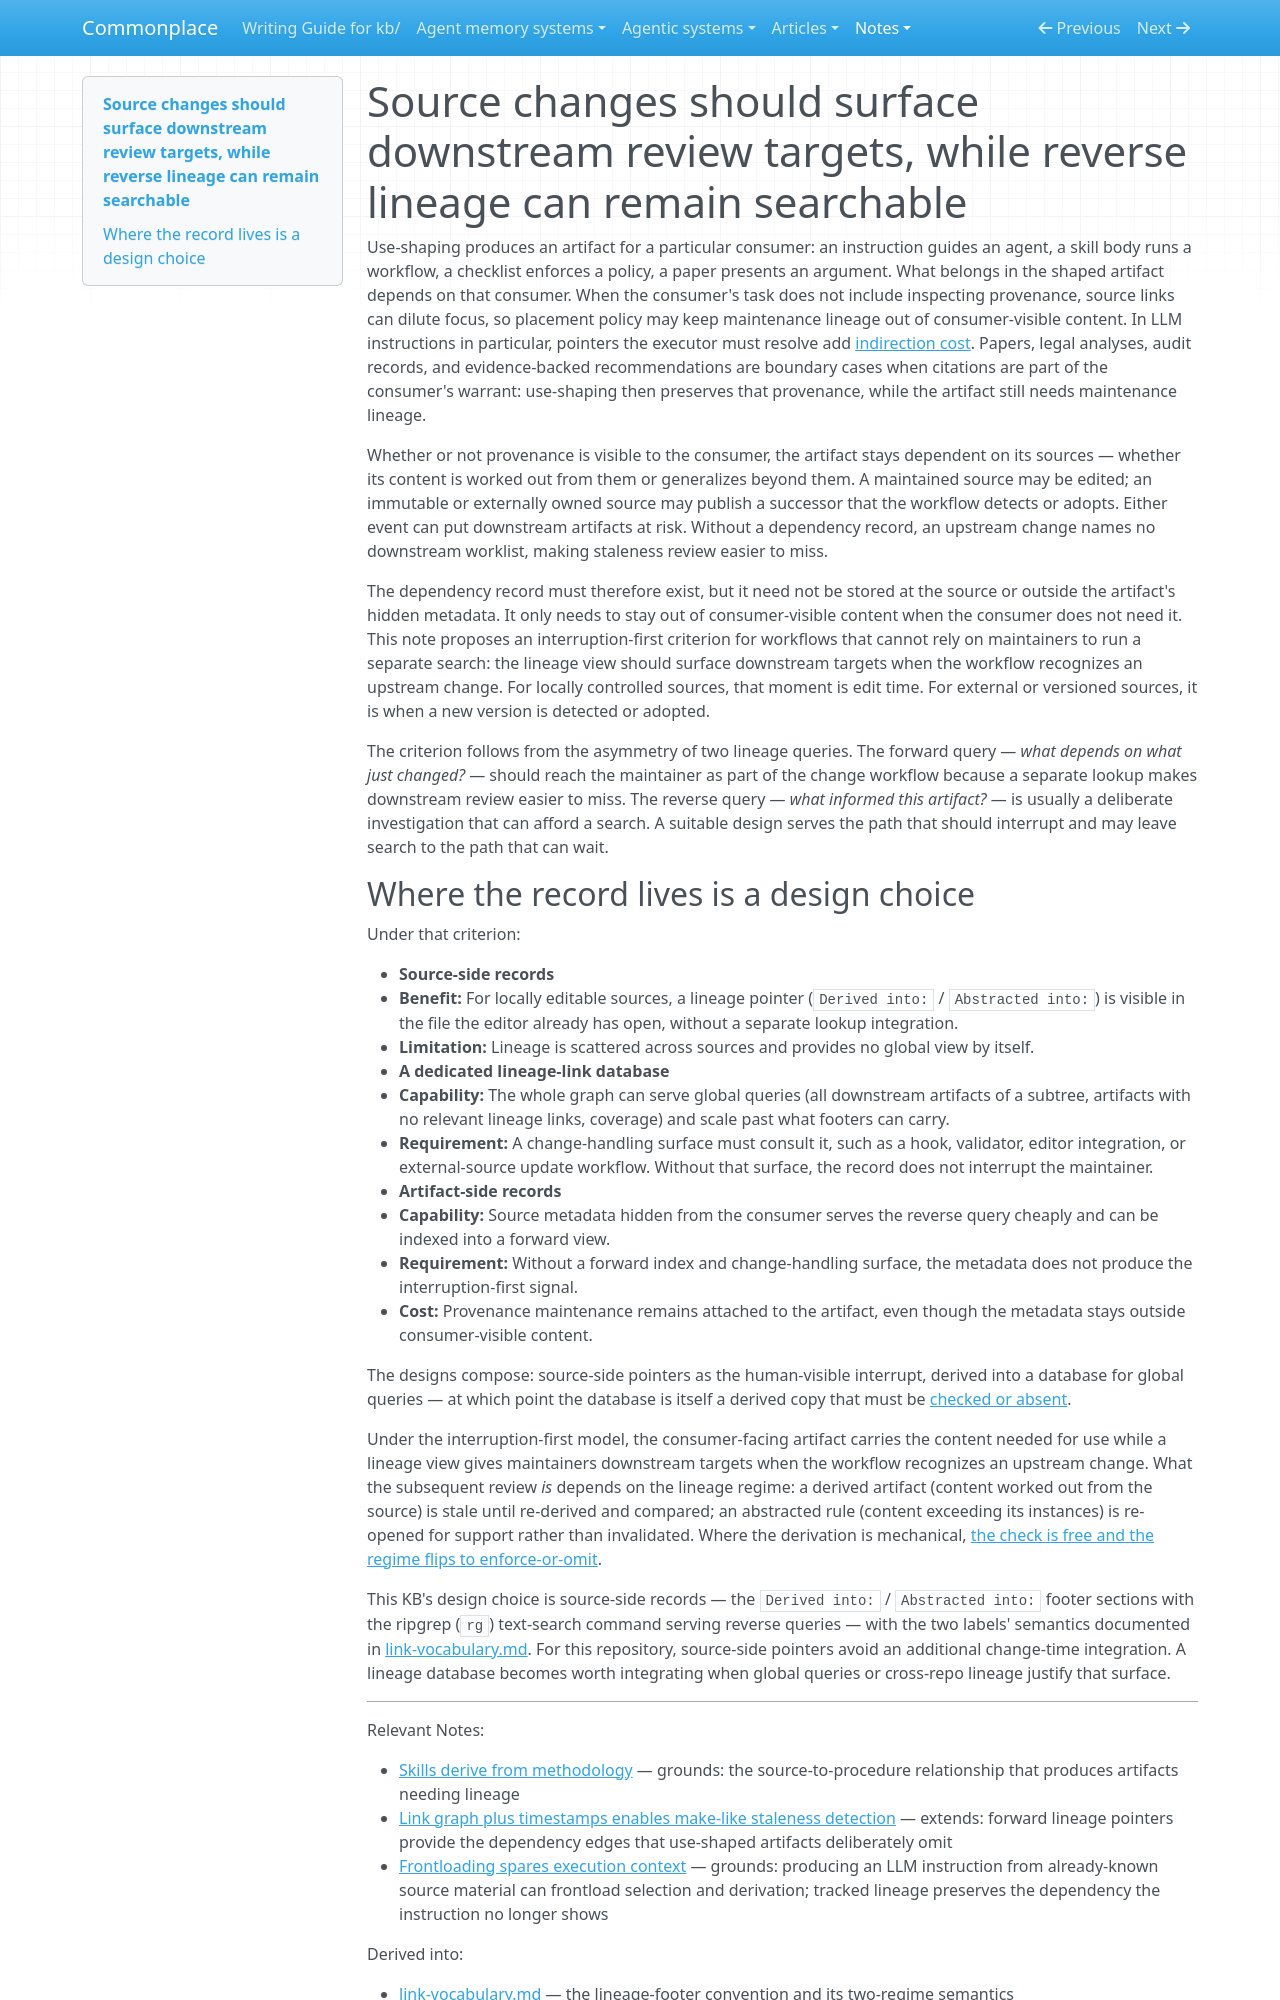

repository: zby/commonplace · page: notes/artifacts-produced-from-sources-need-lineage-recorded-at-the-source/index.html · generator: mkdocs

---
description: "Source-dependent artifacts need lineage signals when an upstream change may render those artifacts stale, regardless of where the lineage record is stored"
type: types/note.md
traits: [title-as-claim]
tags: [links]
---

# Source changes should surface downstream review targets, while reverse lineage can remain searchable

Use-shaping produces an artifact for a particular consumer: an instruction guides an agent, a skill body runs a workflow, a checklist enforces a policy, a paper presents an argument. What belongs in the shaped artifact depends on that consumer. When the consumer's task does not include inspecting provenance, source links can dilute focus, so placement policy may keep maintenance lineage out of consumer-visible content. In LLM instructions in particular, pointers the executor must resolve add [indirection cost](./model-resolved-indirection-adds-interpretation-work-to-llm-execution.md). Papers, legal analyses, audit records, and evidence-backed recommendations are boundary cases when citations are part of the consumer's warrant: use-shaping then preserves that provenance, while the artifact still needs maintenance lineage.

Whether or not provenance is visible to the consumer, the artifact stays dependent on its sources — whether its content is worked out from them or generalizes beyond them. A maintained source may be edited; an immutable or externally owned source may publish a successor that the workflow detects or adopts. Either event can put downstream artifacts at risk. Without a dependency record, an upstream change names no downstream worklist, making staleness review easier to miss.

The dependency record must therefore exist, but it need not be stored at the source or outside the artifact's hidden metadata. It only needs to stay out of consumer-visible content when the consumer does not need it. This note proposes an interruption-first criterion for workflows that cannot rely on maintainers to run a separate search: the lineage view should surface downstream targets when the workflow recognizes an upstream change. For locally controlled sources, that moment is edit time. For external or versioned sources, it is when a new version is detected or adopted.

The criterion follows from the asymmetry of two lineage queries. The forward query — *what depends on what just changed?* — should reach the maintainer as part of the change workflow because a separate lookup makes downstream review easier to miss. The reverse query — *what informed this artifact?* — is usually a deliberate investigation that can afford a search. A suitable design serves the path that should interrupt and may leave search to the path that can wait.
